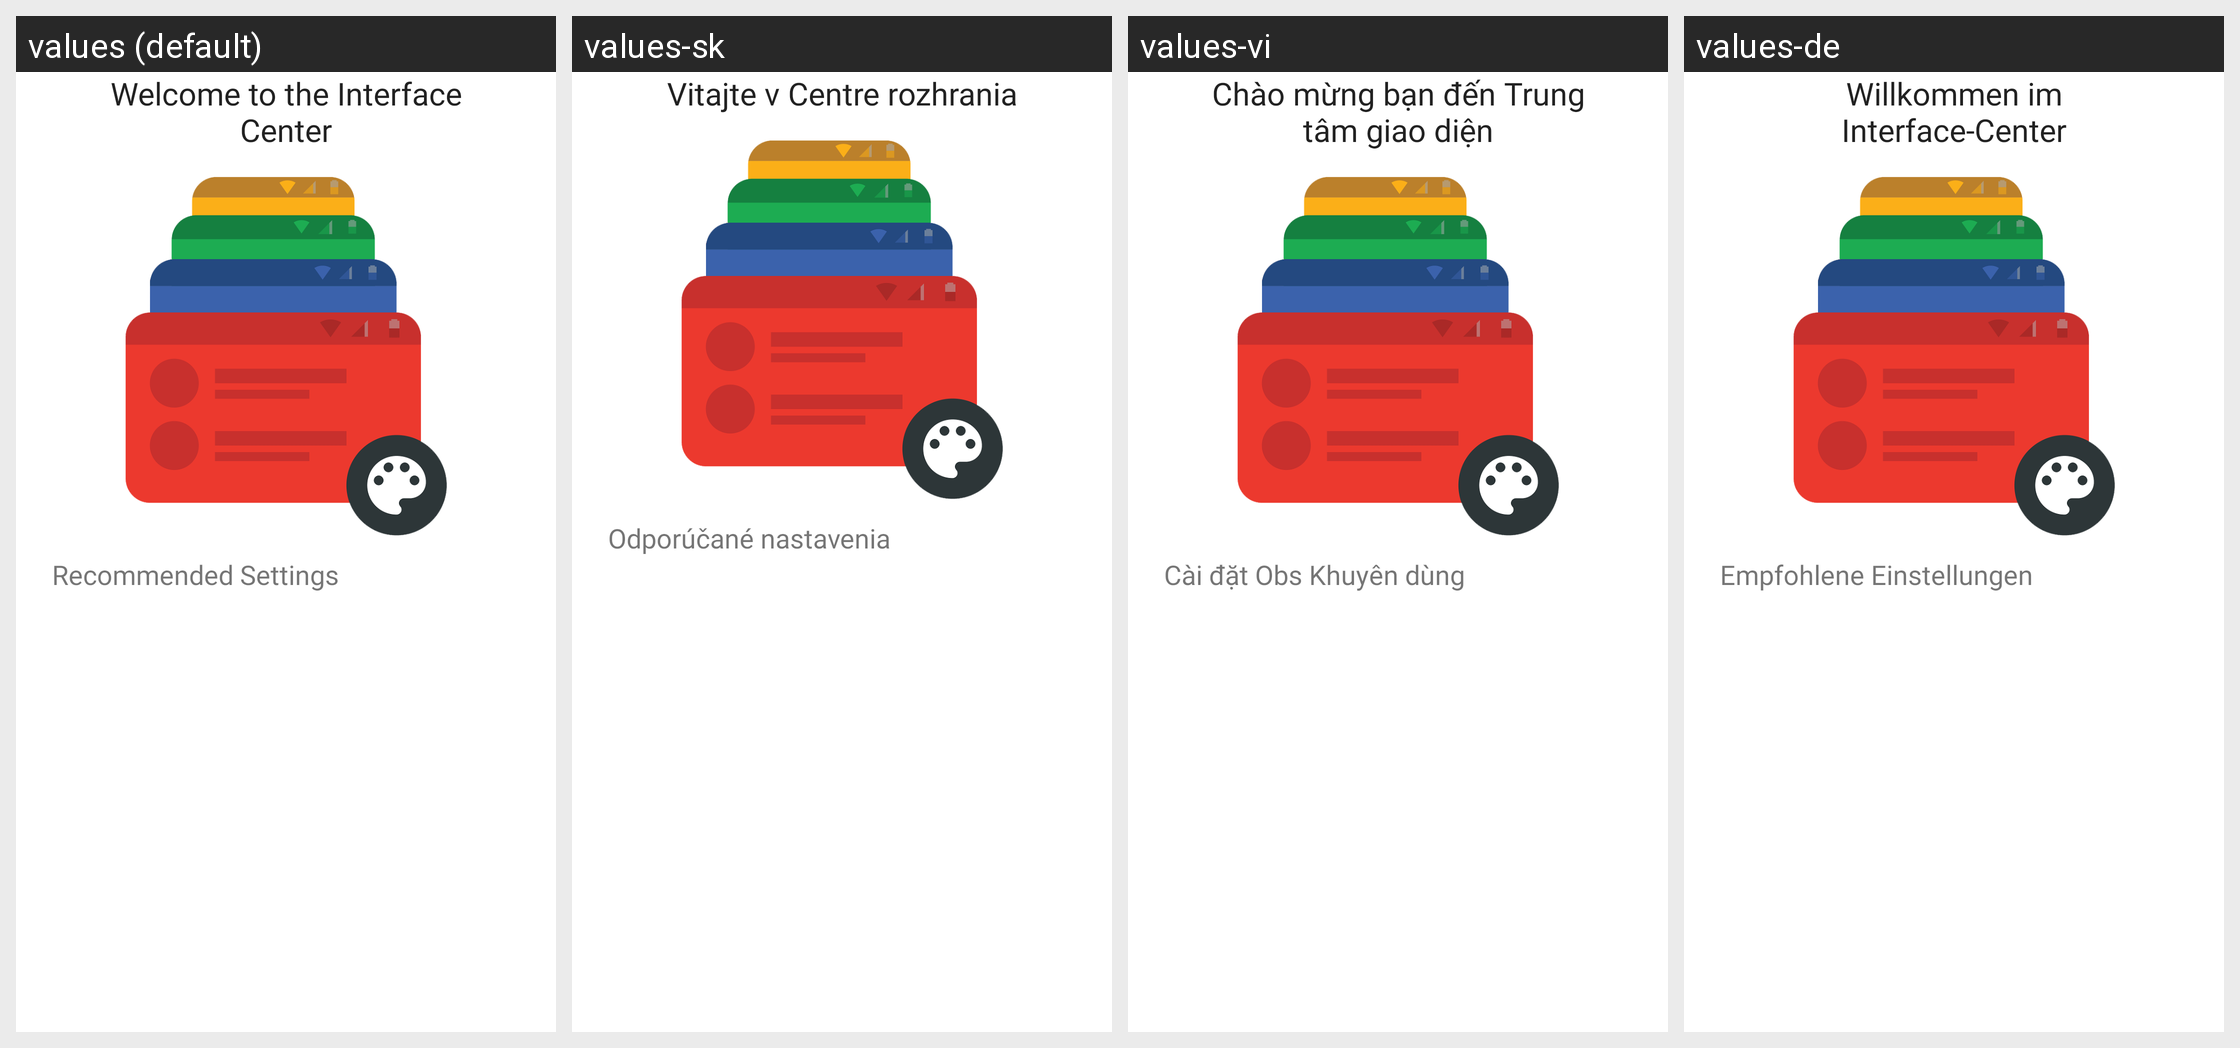

Locale-by-locale string values for the Android screen shown in this grid:
Android screen res/layout/activity_main.xml rendered under 4 locales, left to right: values (default), values-sk, values-vi, values-de. Device: Nexus 5 (rendered at 1080×1920; each locale shown at half size, 540×960, under a caption strip naming it); theme AppTheme.Base.
Other locales in the repository, not shown: values-ar, values-bg, values-bn-rBD, values-bn-rIN, values-bo-rBT, values-ca, values-cs, values-el, values-es, values-fr, values-hu, values-in, values-it, values-iw, values-ja, values-ks-rIN, values-pl, values-pt-rBR, values-pt-rPT, values-ro, values-ru, values-th, values-tr, values-uk, values-ur-rIN, values-zh-rCN, values-zh-rSG, values-zh-rTW.
Strings drawn on this screen, with the default value and each locale's value (text and hints the layout hard-codes, and strings that could not be matched under every locale, appear in the picture but are not listed):

main_title
  values: Welcome to the Interface Center
  values-sk: Vitajte v Centre rozhrania
  values-vi: Chào mừng bạn đến Trung tâm giao diện
  values-de: Willkommen im Interface-Center

rs
  values: Recommended Settings
  values-sk: Odporúčané nastavenia
  values-vi: Cài đặt Obs Khuyên dùng
  values-de: Empfohlene Einstellungen
